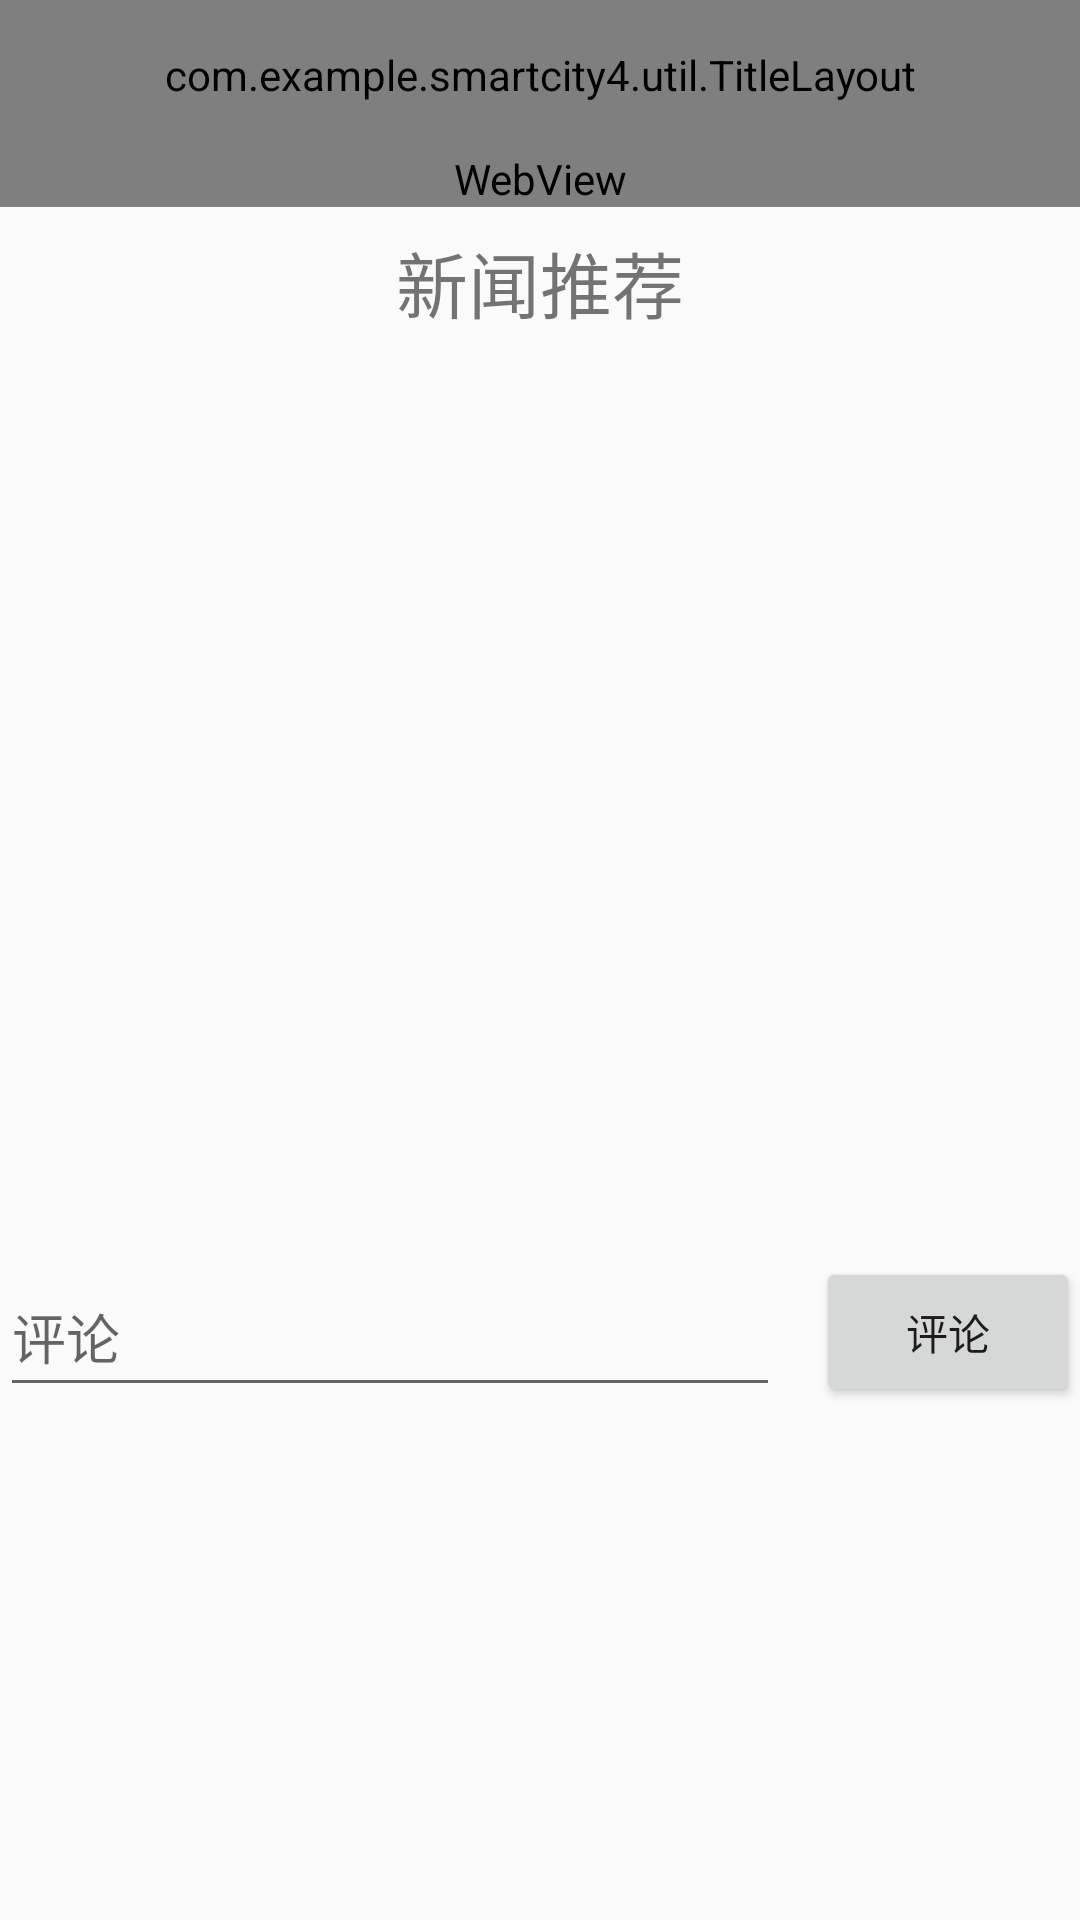

Android layout source for this screen:
<!-- AndroidManifest.xml: application theme AppTheme -->
<!-- res/layout/activity_news.xml -->
<?xml version="1.0" encoding="utf-8"?>
<androidx.core.widget.NestedScrollView xmlns:android="http://schemas.android.com/apk/res/android"
    xmlns:app="http://schemas.android.com/apk/res-auto"
    xmlns:tools="http://schemas.android.com/tools"
    android:layout_width="match_parent"
    android:layout_height="match_parent"
    tools:context=".ui.news.NewsActivity">

    <androidx.constraintlayout.widget.ConstraintLayout
        android:layout_width="match_parent"
        android:layout_height="match_parent">
        <com.example.smartcity4.util.TitleLayout
            app:layout_constraintTop_toTopOf="parent"
            android:id="@+id/title_layout"
            android:layout_width="match_parent"
            android:layout_height="50dp"
            app:showBtn="true"
            app:titleText="新闻详情"/>

        <WebView
            app:layout_constraintTop_toBottomOf="@id/title_layout"
            android:layout_width="match_parent"
            android:layout_height="wrap_content"
            android:id="@+id/web_view"/>
        <TextView
            app:layout_constraintTop_toBottomOf="@id/web_view"
            android:layout_width="match_parent"
            android:layout_height="50dp"
            android:id="@+id/list_h"
            android:text="新闻推荐"
            android:gravity="center"
            android:textSize="24sp"
            />
        <ListView
            android:layout_width="match_parent"
            android:layout_height="300dp"
            android:id="@+id/list_view"
            app:layout_constraintTop_toBottomOf="@id/list_h"/>
        <EditText
            android:hint="评论"
            app:layout_constraintTop_toBottomOf="@id/list_view"
            android:layout_width="match_parent"
            android:layout_height="50dp"
            android:id="@+id/input_pl"
            android:layout_marginRight="100dp"
            app:layout_constraintLeft_toLeftOf="parent"
            app:layout_constraintRight_toLeftOf="@id/btn"
            />
        <Button
            android:text="评论"
            android:layout_width="wrap_content"
            android:layout_height="50dp"
            android:id="@+id/btn"
            app:layout_constraintRight_toRightOf="parent"
            app:layout_constraintTop_toBottomOf="@id/list_view"/>
        <TextView
            android:paddingLeft="50dp"
            android:layout_width="match_parent"
            android:layout_height="30dp"
            android:id="@+id/title_pl"
            app:layout_constraintTop_toBottomOf="@id/input_pl"/>
        <ListView
            android:layout_width="match_parent"
            android:layout_height="100dp"
            android:id="@+id/list_vew_pl"
            app:layout_constraintTop_toBottomOf="@id/title_pl"/>
    </androidx.constraintlayout.widget.ConstraintLayout>


</androidx.core.widget.NestedScrollView>
<!-- resources referenced by this layout -->
<resources>
  <style name="AppTheme" parent="Theme.AppCompat.Light.DarkActionBar">
          
          <item name="colorPrimary">@color/colorPrimary</item>
          <item name="colorPrimaryDark">@color/colorPrimaryDark</item>
          <item name="colorAccent">@color/colorAccent</item>
      </style>
  <!-- not gathered from this repository: default colours our renderer supplied (Android Studio template values) -->
  <color name="colorPrimary">#FF6200EE</color>
  <color name="colorPrimaryDark">#FF3700B3</color>
  <color name="colorAccent">#FF03DAC5</color>
</resources>
